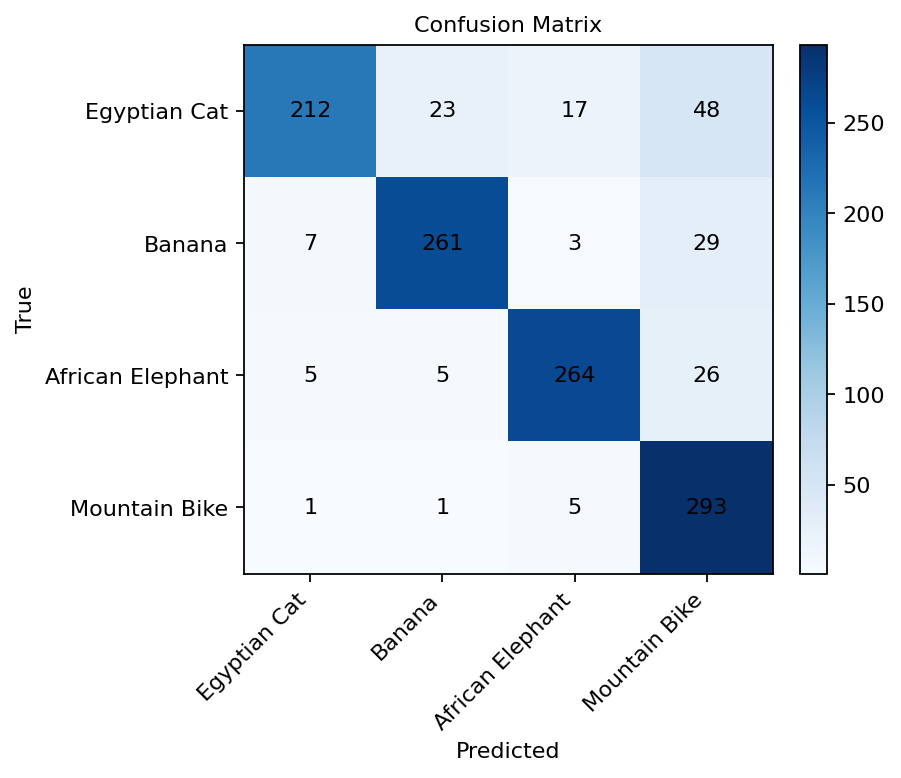

Data behind this chart, as committed beside it:
212, 23, 17, 48
7, 261, 3, 29
5, 5, 264, 26
1, 1, 5, 293
